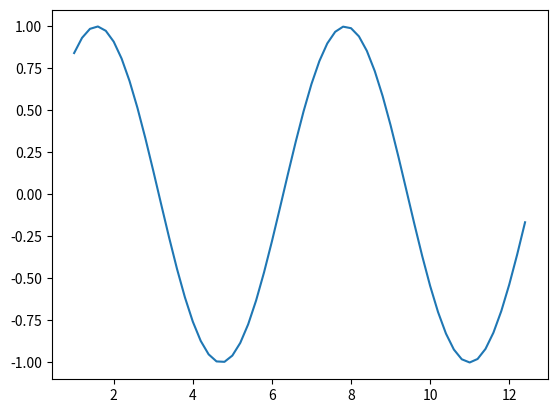

Here is the Python script that generated this plot:
# file: pympl_ex1.py
# [redacted]
# contents used for testing against C++ <-> Python interop, using Python.h from within C++ apps.
# reference: https://matplotlib.org/3.5.3/api/_as_gen/matplotlib.pyplot.html

import numpy as np
import matplotlib.pyplot as plt

x= np.arange(1,4*np.pi,0.2)
print(x)
y=np.sin(x)
print(y)
plt.plot(x,y)
plt.show() 